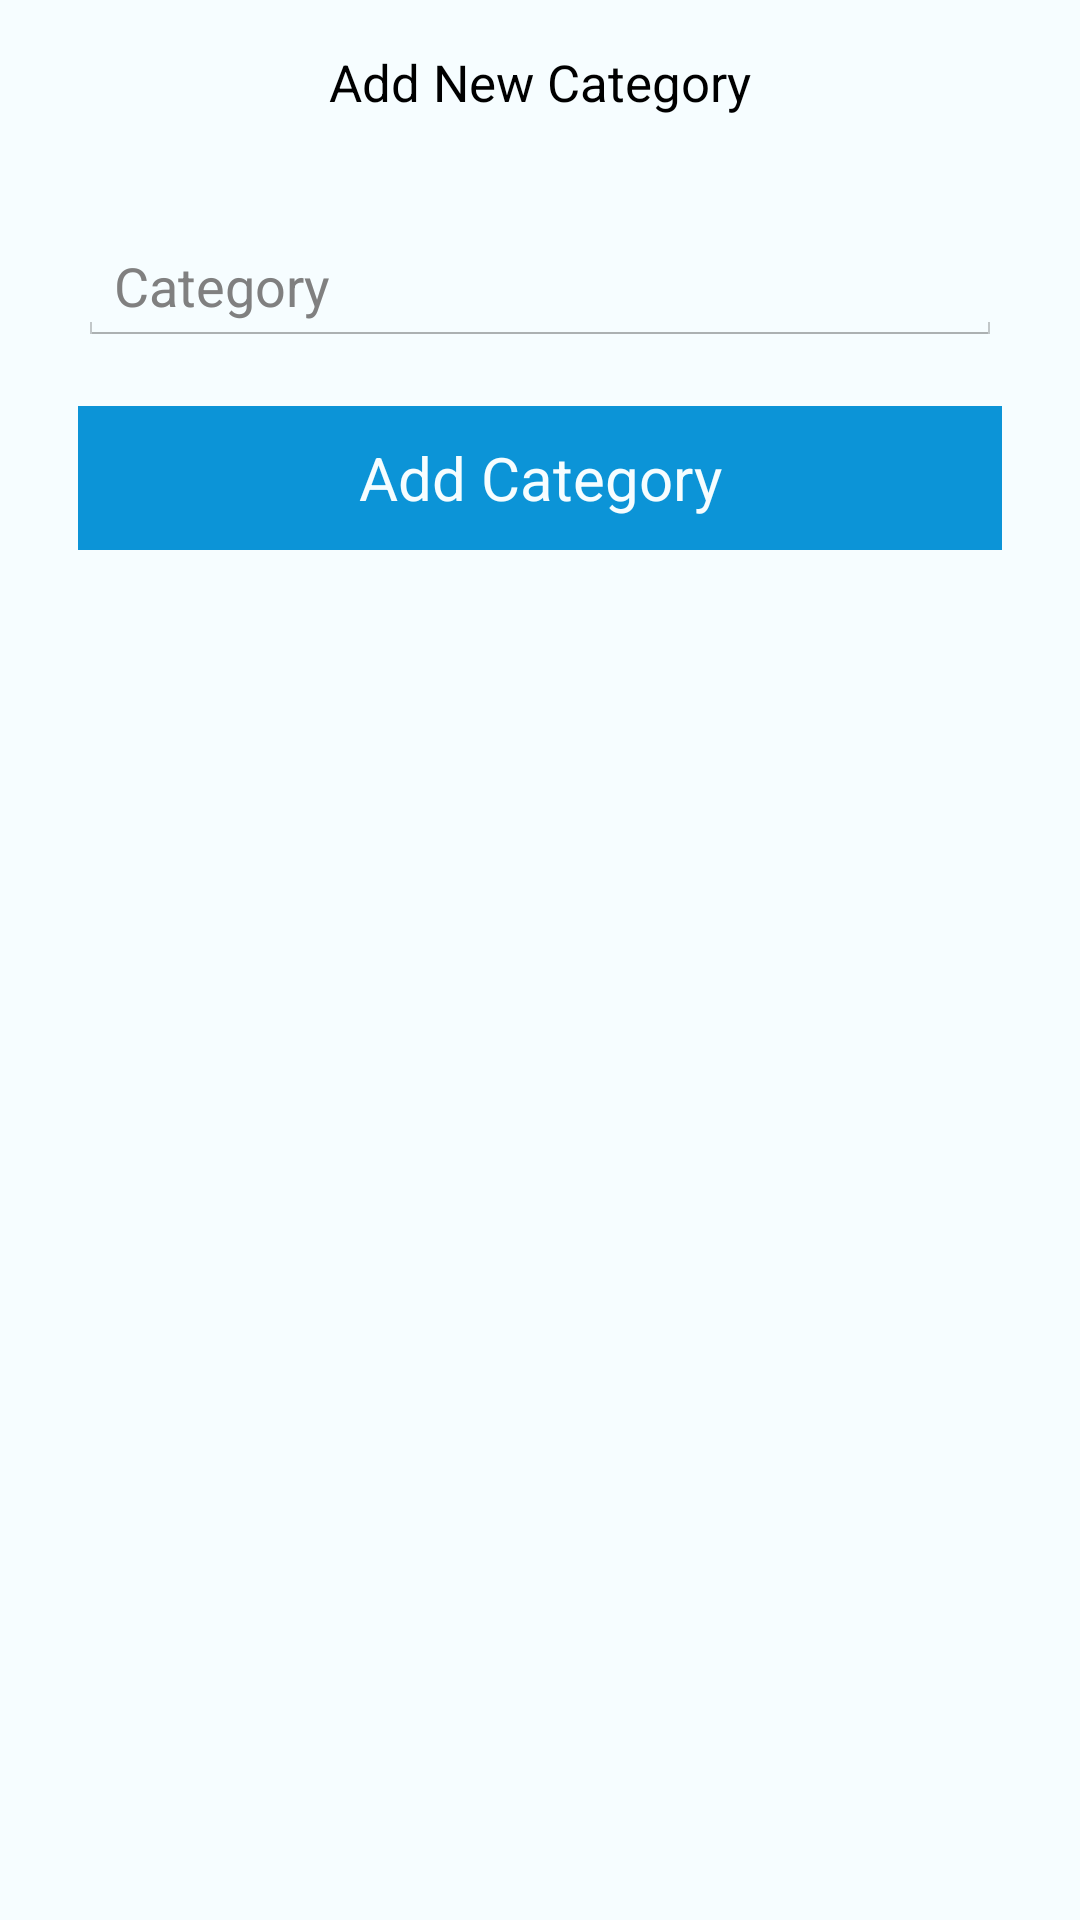

Android layout source for this screen:
<!-- AndroidManifest.xml: application theme ExpenseManagerTheme -->
<!-- res/layout/new_category.xml -->
<?xml version="1.0" encoding="utf-8"?>
<RelativeLayout xmlns:android="http://schemas.android.com/apk/res/android"
    android:layout_width="match_parent"
    android:layout_height="match_parent"
    android:background="@color/white"
    android:paddingLeft="@dimen/activity_horizontal_margin"
    android:paddingTop="@dimen/activity_vertical_margin"
    android:paddingRight="@dimen/activity_horizontal_margin"
    android:paddingBottom="@dimen/activity_vertical_margin">

    <TextView
        android:layout_width="match_parent"
        android:layout_height="wrap_content"
        android:gravity="center"
        android:text="@string/add_new_category"
        android:textColor="@color/black"
        android:textSize="@dimen/medium_textsize_17sp"/>

    <LinearLayout
        android:layout_width="match_parent"
        android:layout_height="wrap_content"
        android:layout_marginTop="@dimen/margin_50dp"
        android:background="@color/white"
        android:orientation="vertical">

        <LinearLayout
            android:layout_width="match_parent"
            android:layout_height="match_parent"
            android:layout_margin="@dimen/margin_10dp"
            android:orientation="vertical">

            <EditText
                android:id="@+id/category"
                android:layout_width="match_parent"
                android:layout_height="wrap_content"
                android:hint="@string/category" />

            <Button
                android:id="@+id/add_category"
                style="@style/button_primary"
                android:layout_width="match_parent"
                android:layout_height="wrap_content"
                android:layout_marginTop="@dimen/margin_20dp"
                android:onClick="addCategory"
                android:text="@string/add_category" />
        </LinearLayout>
    </LinearLayout>
</RelativeLayout>
<!-- resources referenced by this layout -->
<resources>
  <color name="black">#ff000000</color>
  <color name="white">#fff6fdff</color>
  <dimen name="activity_horizontal_margin">16dp</dimen>
  <dimen name="activity_vertical_margin">16dp</dimen>
  <dimen name="margin_10dp">10dp</dimen>
  <dimen name="margin_20dp">20dp</dimen>
  <dimen name="margin_50dp">50dp</dimen>
  <dimen name="medium_textsize_17sp">17sp</dimen>
  <string name="add_category">Add Category</string>
  <string name="add_new_category">Add New Category</string>
  <string name="category">Category</string>
  <style name="button_primary">
          <item name="android:textColor">@color/white</item>
          <item name="android:textAllCaps">false</item>
          <item name="android:textSize">20dp</item>
          <item name="android:background">@color/colorBlue</item>
          <item name="android:layout_height">60dp</item>
      </style>
  <style name="ExpenseManagerTheme" parent="android:Theme.Holo.Light">
          <item name="android:actionBarStyle">@style/MyActionBar</item>
          <item name="android:actionBarTabBarStyle">@style/MyTabWidget</item>
          <item name="android:actionBarTabTextStyle">@style/TabTextStyle</item>
          <item name="android:logo">@android:color/transparent</item>
      </style>
  <color name="colorBlue">#0c94d7</color>
  <style name="MyActionBar" parent="@android:style/Widget.Holo.Light.ActionBar.Solid.Inverse">
          <item name="android:height">@dimen/height_35dp</item>
          <item name="android:background">@color/light_blue</item>
      </style>
  <style name="MyTabWidget" parent="@android:style/Widget.Holo.TabWidget">
          <item name="android:background">@color/light_blue</item>
      </style>
  <style name="TabTextStyle" parent="@android:style/Widget.Holo.Light.ActionBar.TabText">
          <item name="android:textColor">@color/white</item>
      </style>
  <dimen name="height_35dp">35dp</dimen>
  <color name="light_blue">#ff42959a</color>
</resources>
